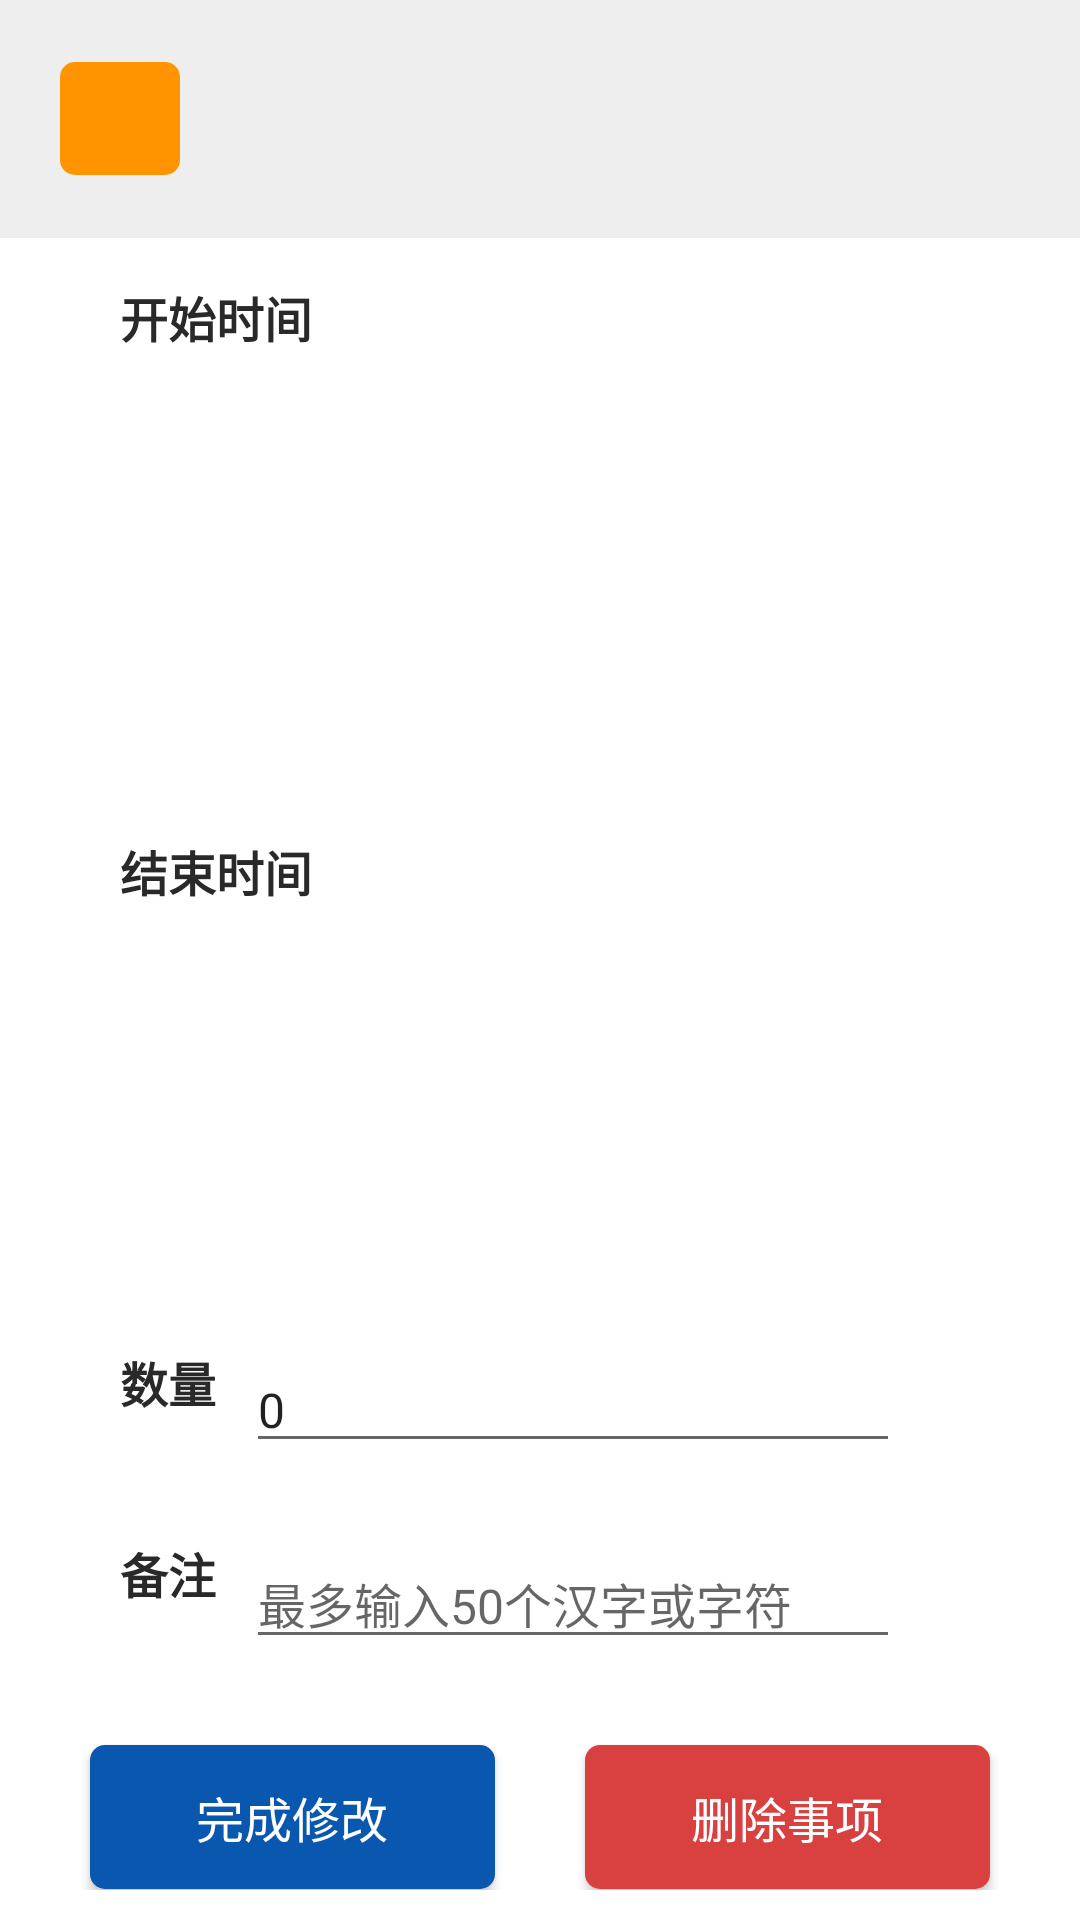

Produce the Android XML layout that renders to this screen, including the resource entries it uses.
<!-- AndroidManifest.xml: application theme AppTheme -->
<!-- res/layout/activity_modify_matter.xml -->
<?xml version="1.0" encoding="utf-8"?>
<FrameLayout xmlns:android="http://schemas.android.com/apk/res/android"
    android:layout_width="match_parent"
    android:layout_height="match_parent">

    <LinearLayout
        android:layout_width="match_parent"
        android:layout_height="match_parent"
        android:background="@android:color/white"
        android:orientation="vertical">

        <LinearLayout
            android:layout_width="match_parent"
            android:layout_height="0dp"
            android:layout_weight="1.5"
            android:background="#eeeeee"
            android:gravity="center_vertical"
            android:paddingBottom="5dp"
            android:paddingLeft="20dp"
            android:paddingRight="20dp"
            android:paddingTop="5dp">

            <TextView
                android:id="@+id/tv_matter"
                android:layout_width="wrap_content"
                android:layout_height="wrap_content"
                android:background="@drawable/yellowbg"
                android:paddingBottom="8dp"
                android:paddingLeft="20dp"
                android:paddingRight="20dp"
                android:paddingTop="8dp"
                android:textColor="@android:color/white"
                android:textSize="16sp" />
        </LinearLayout>

        <TextView
            android:layout_width="wrap_content"
            android:layout_height="0dp"
            android:layout_marginLeft="40dp"
            android:layout_weight="1"
            android:gravity="center_vertical"
            android:text="开始时间"
            android:textColor="#292929"
            android:textSize="16sp"
            android:textStyle="bold" />

        <LinearLayout
            android:id="@+id/my_trave_filter_aitline_ll"
            android:layout_width="fill_parent"
            android:layout_height="0dp"
            android:layout_gravity="center"
            android:layout_marginLeft="60dp"
            android:layout_marginRight="60dp"
            android:layout_weight="2.5"
            android:orientation="vertical"></LinearLayout>

        <TextView
            android:layout_width="wrap_content"
            android:layout_height="0dp"
            android:layout_marginLeft="40dp"
            android:layout_weight="1"
            android:gravity="center_vertical"
            android:text="结束时间"
            android:textColor="#292929"
            android:textSize="16sp"
            android:textStyle="bold" />

        <LinearLayout
            android:id="@+id/my_trave_filter_aitline_ll2"
            android:layout_width="fill_parent"
            android:layout_height="0dp"
            android:layout_gravity="center"
            android:layout_marginLeft="60dp"
            android:layout_marginRight="60dp"
            android:layout_weight="2.5"
            android:orientation="vertical"></LinearLayout>

        <RelativeLayout
            android:layout_width="wrap_content"
            android:layout_height="0dp"
            android:layout_marginLeft="40dp"
            android:layout_marginRight="60dp"
            android:layout_weight="1.2">

            <TextView
                android:id="@+id/tv_mounts"
                android:layout_width="wrap_content"
                android:layout_height="wrap_content"
                android:text="数量"
                android:textColor="#292929"
                android:textSize="16sp"
                android:textStyle="bold" />

            <EditText
                android:id="@+id/et_mounts"
                android:layout_width="match_parent"
                android:layout_height="wrap_content"
                android:layout_marginLeft="10dp"
                android:layout_toRightOf="@id/tv_mounts"
                android:digits="1234567890"
                android:imeOptions="actionSend"
                android:singleLine="true"
                android:text="0"
                android:textSize="16sp" />
        </RelativeLayout>

        <RelativeLayout
            android:layout_width="wrap_content"
            android:layout_height="0dp"
            android:layout_marginLeft="40dp"
            android:layout_marginRight="60dp"
            android:layout_weight="1.2">

            <TextView
                android:id="@+id/tv_remarks"
                android:layout_width="wrap_content"
                android:layout_height="wrap_content"
                android:text="备注"
                android:textColor="#292929"
                android:textSize="16sp"
                android:textStyle="bold" />

            <EditText
                android:id="@+id/et_remarks"
                android:layout_width="match_parent"
                android:layout_height="wrap_content"
                android:layout_marginLeft="10dp"
                android:layout_toRightOf="@id/tv_remarks"
                android:hint="最多输入50个汉字或字符"
                android:imeOptions="actionSend"
                android:maxLength="50"
                android:maxLines="3"
                android:singleLine="true"
                android:textSize="16sp" />
        </RelativeLayout>

        <LinearLayout
            android:layout_width="match_parent"
            android:layout_height="0dp"
            android:layout_weight="1.2"
            android:gravity="center_vertical"
            android:orientation="horizontal"
            android:paddingBottom="10dp"
            android:paddingTop="5dp">

            <Button
                android:id="@+id/btn_finish"
                android:layout_width="0dp"
                android:layout_height="wrap_content"
                android:layout_marginLeft="30dp"
                android:layout_marginRight="30dp"
                android:layout_weight="1"
                android:background="@drawable/querenxuanze_button"
                android:paddingLeft="10dp"
                android:paddingRight="10dp"
                android:text="完成修改"
                android:textColor="@android:color/white"
                android:textSize="16sp" />

            <Button
                android:id="@+id/btn_delete"
                android:layout_width="0dp"
                android:layout_height="wrap_content"
                android:layout_marginRight="30dp"
                android:layout_weight="1"
                android:background="@drawable/shanchubg"
                android:paddingLeft="10dp"
                android:paddingRight="10dp"
                android:text="删除事项"
                android:textColor="@android:color/white"
                android:textSize="16sp" />
        </LinearLayout>

    </LinearLayout>

    <ProgressBar
        android:id="@+id/pb_matter"
        style="?android:attr/progressBarStyleLarge"
        android:layout_width="wrap_content"
        android:layout_height="wrap_content"
        android:layout_gravity="center"
        android:visibility="gone" />
</FrameLayout>
<!-- resources referenced by this layout -->
<resources>
  <!-- drawable querenxuanze_button (drawable-xhdpi) -->
  <?xml version="1.0" encoding="utf-8"?>
    
  <selector xmlns:android="http://schemas.android.com/apk/res/android">
      <item android:state_pressed="true"> 
          <shape>
  	
  		<corners android:radius="5dp"/>
  		<solid android:color="#0a57b0"/>
  		</shape>
      </item>
      
  	<item android:state_focused="true">
          <shape>
  		
  		<corners android:radius="5dp"/>
  		<solid android:color="#0a57b0"/>
  		</shape>
      </item>
      
      <item>
         	<shape>
  	
  		<corners android:radius="5dp"/>
  		<solid android:color="#0a57b0"/>
  		</shape>
      </item>
  </selector>
  <!-- drawable shanchubg (drawable-xhdpi) -->
  <?xml version="1.0" encoding="utf-8"?>
    
  <selector xmlns:android="http://schemas.android.com/apk/res/android">
      <item android:state_pressed="true"> 
          <shape>
  	
  		<corners android:radius="5dp"/>
  		<solid android:color="#d94141"/>
  		</shape>
      </item>
      
  	<item android:state_focused="true">
          <shape>
  		
  		<corners android:radius="5dp"/>
  		<solid android:color="#d94141"/>
  		</shape>
      </item>
      
      <item>
         	<shape>
  	
  		<corners android:radius="5dp"/>
  		<solid android:color="#d94141"/>
  		</shape>
      </item>
  </selector>
  <!-- drawable yellowbg (drawable) -->
  <?xml version="1.0" encoding="utf-8"?>
  <selector xmlns:android="http://schemas.android.com/apk/res/android">
  
      
      <item><shape>
            
  
              <corners android:radius="5dp" />
  
              <solid android:color="#e8c23a" />
          </shape></item>
  
  </selector>
  <style name="AppTheme" parent="Theme.AppCompat.Light.DarkActionBar">
          
          <item name="colorPrimary">@color/colorPrimary</item>
          <item name="colorPrimaryDark">@color/colorPrimaryDark</item>
          <item name="colorAccent">@color/colorAccent</item>
      </style>
  <color name="colorPrimary">#3F51B5</color>
  <color name="colorPrimaryDark">#303F9F</color>
  <color name="colorAccent">#FF4081</color>
</resources>
